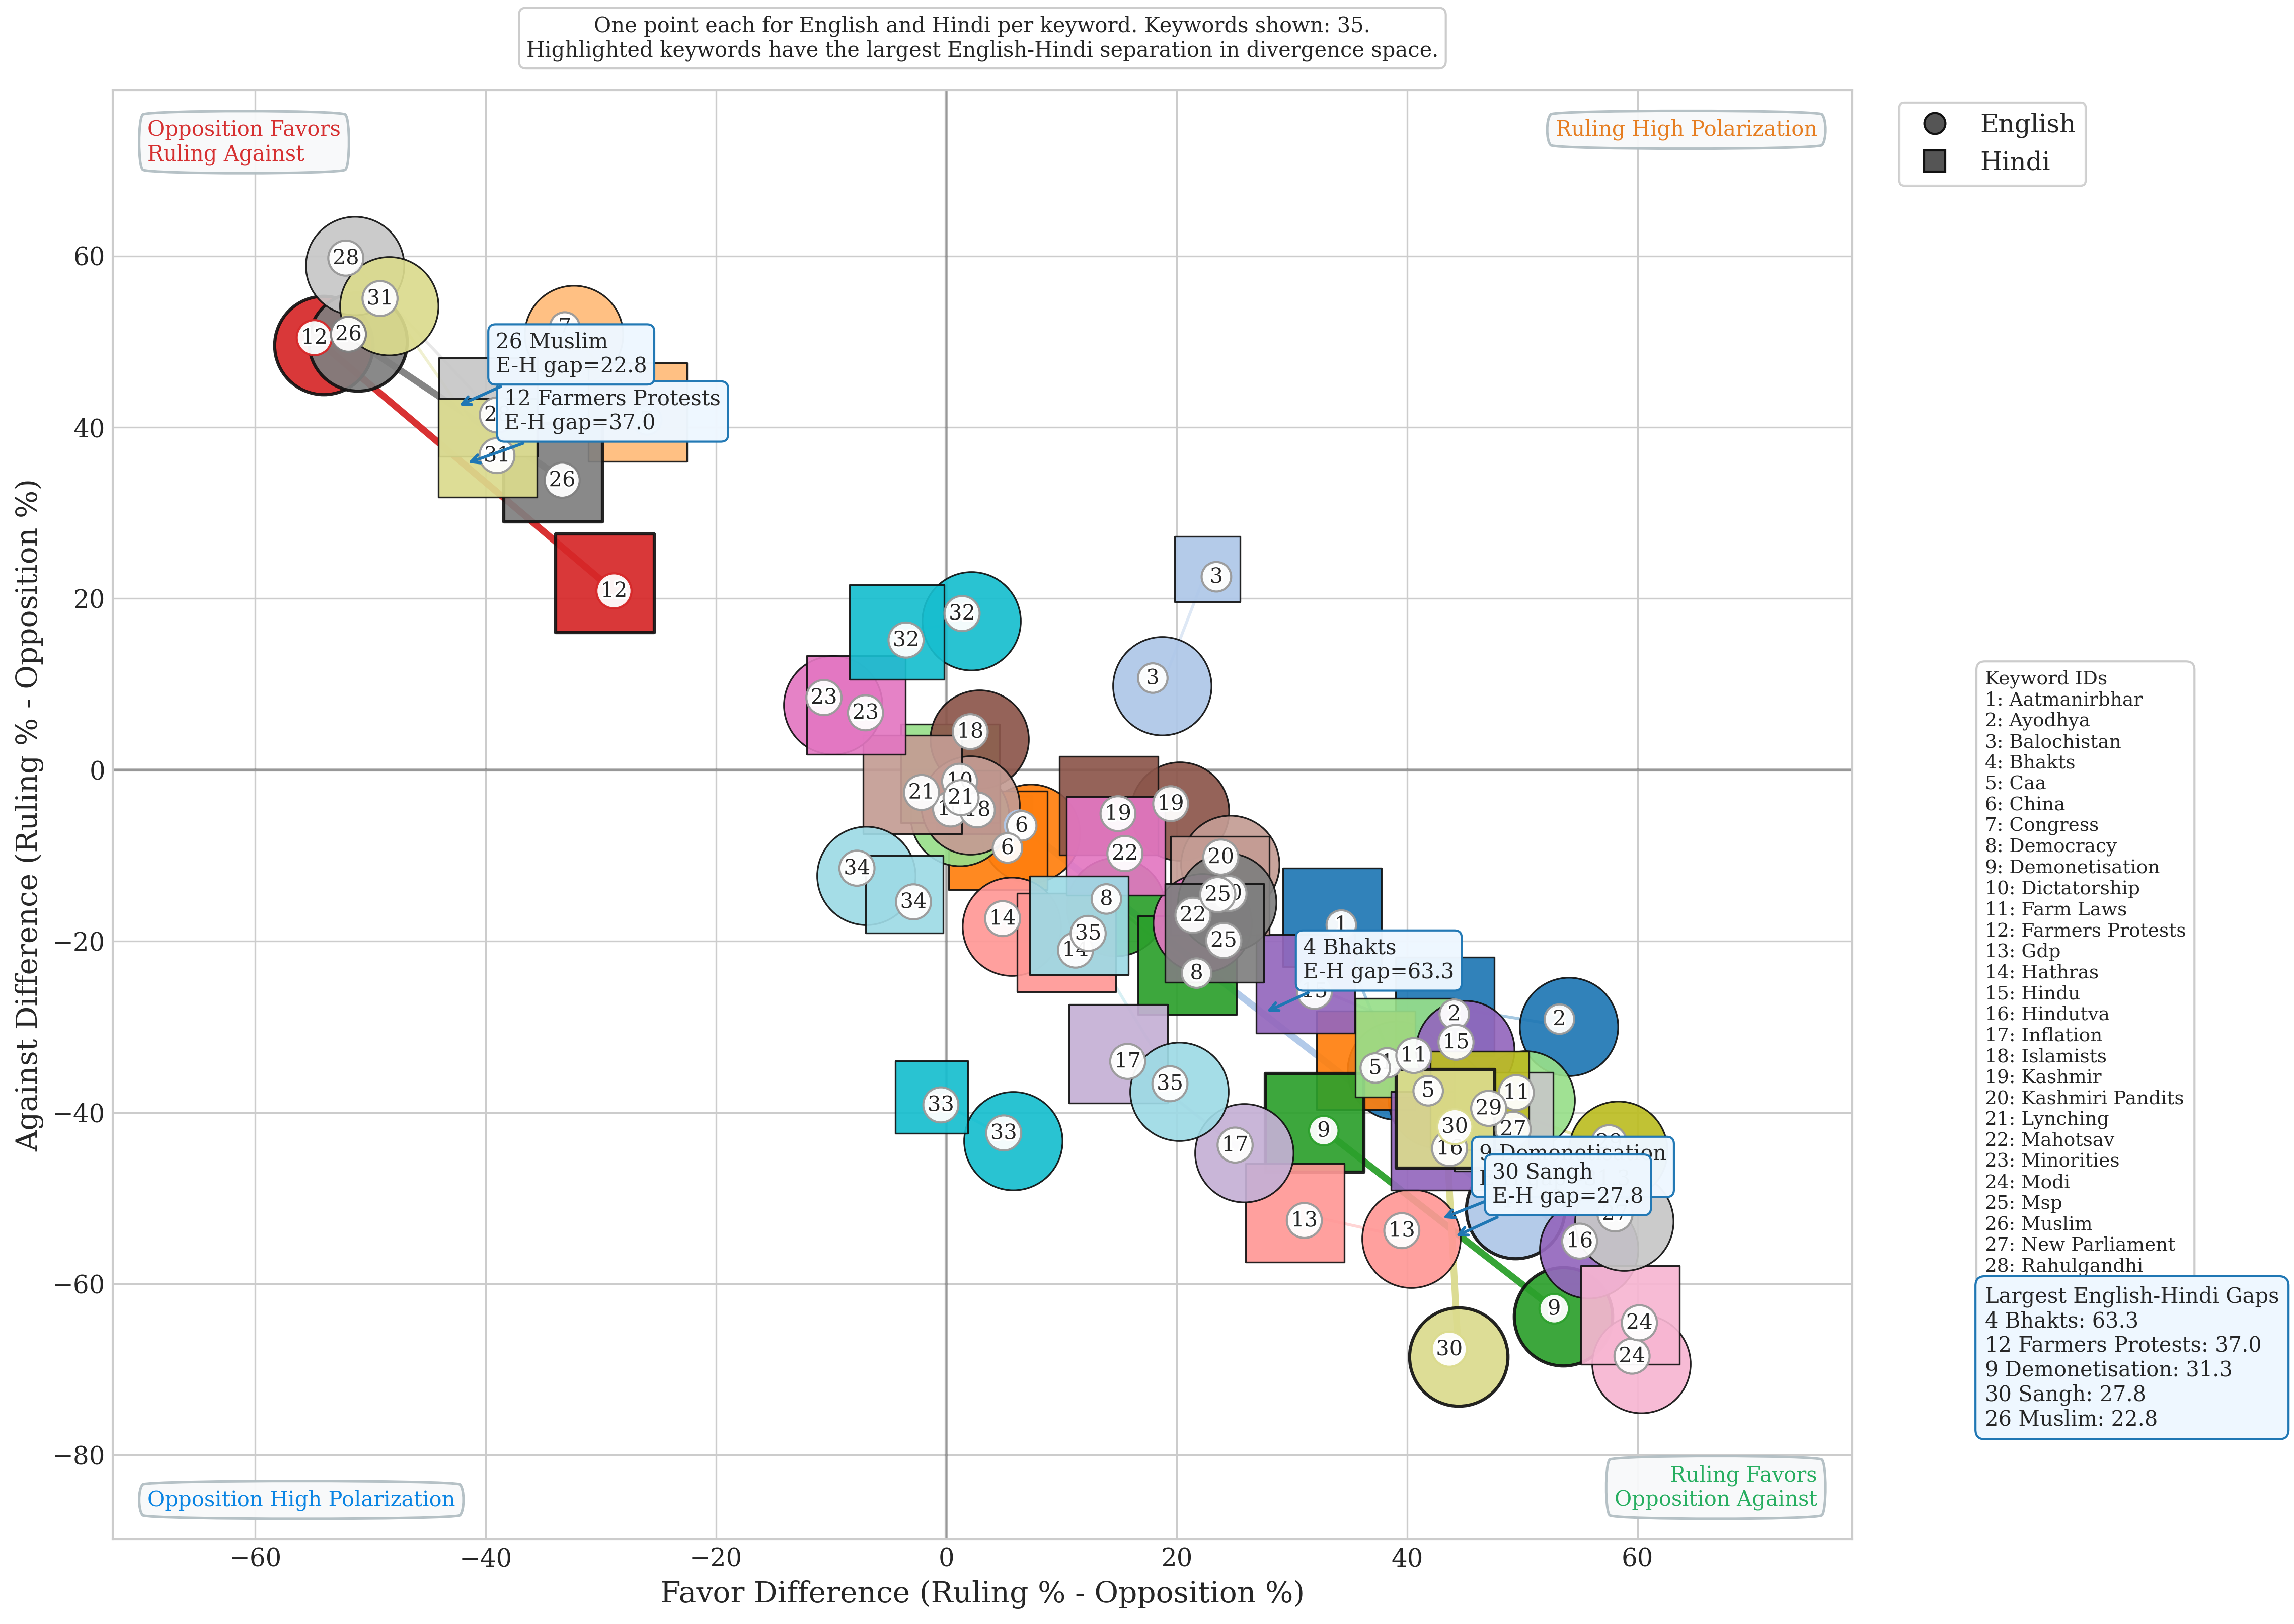

Write Python code to recreate this figure.
#!/usr/bin/env python3
"""
Language Divergence Scatter Plot (English vs Hindi)
===================================================
Compares stance divergence across English and Hindi in the final merged stance
CSV.

Each keyword contributes two points:
- English
- Hindi

For each language point:
- x = favor difference   = favor%(pro ruling) - favor%(pro opposition)
- y = against difference = against%(pro ruling) - against%(pro opposition)

The plot connects the English and Hindi points for each keyword and highlights
the keywords with the largest English-vs-Hindi separation directly on the
figure.
"""

from __future__ import annotations

import math
import warnings
from pathlib import Path

import matplotlib.patheffects as pe
import matplotlib.pyplot as plt
import numpy as np
import pandas as pd
from matplotlib.lines import Line2D

warnings.filterwarnings("ignore")


BASE_DIR = Path(__file__).parent.resolve()
CSV_PATH = BASE_DIR / "extracted_ALL_35keywords_english_hindi_only_final_with_existing_and_inferred_stance.csv"
OUTPUT_PNG = BASE_DIR / "divergence_scatter_english_hindi.png"
OUTPUT_PDF = BASE_DIR / "divergence_scatter_english_hindi.pdf"

LANGUAGES = ["english", "hindi"]
PARTIES = ["pro ruling", "pro opposition"]
MIN_UNIQUE_PER_PARTY = 2
HIGHLIGHT_TOP_N = 5

LANG_MARKERS = {"english": "o", "hindi": "s"}
LANG_LABELS = {"english": "English", "hindi": "Hindi"}
LANG_TEXT_OFFSETS = {"english": (-0.8, 0.9), "hindi": (0.8, -0.9)}

plt.style.use("seaborn-v0_8-whitegrid")
plt.rcParams.update(
    {
        "font.family": "serif",
        "font.serif": ["Times New Roman", "DejaVu Serif", "serif"],
        "font.size": 13,
        "axes.labelsize": 14,
        "axes.titlesize": 16,
        "xtick.labelsize": 12,
        "ytick.labelsize": 12,
        "legend.fontsize": 12,
    }
)


def derive_language_group(chunk: pd.DataFrame) -> pd.Series:
    language = chunk["language"].fillna("").astype(str).str.lower().str.strip()
    translation_route = chunk["translation_route"].fillna("").astype(str).str.lower().str.strip()
    lid_lang = chunk["lid_lang"].fillna("").astype(str).str.lower().str.strip()

    group = language.copy()
    hinglish_mask = (translation_route == "hinglish_roman") | (lid_lang == "hin_latn")
    group.loc[hinglish_mask] = "hinglish"
    return group


def load_data() -> pd.DataFrame:
    if not CSV_PATH.exists():
        raise FileNotFoundError(f"CSV not found: {CSV_PATH}")

    print("=" * 70)
    print("LOADING FINAL STANCE DATA (ENGLISH vs HINDI)")
    print("=" * 70)
    print(f"CSV Path: {CSV_PATH}")

    chunks = []
    for i, chunk in enumerate(pd.read_csv(CSV_PATH, chunksize=100000, low_memory=False)):
        chunk = chunk[chunk["fewshot_label"].isin(["favor", "against", "neutral"])].copy()
        chunk["stance"] = chunk["fewshot_label"].astype(str).str.lower().str.strip()
        chunk["party"] = chunk["_label_norm"].astype(str).str.lower().str.strip()
        chunk["keyword"] = chunk["keyword"].astype(str).str.lower().str.strip()
        chunk["language_group"] = derive_language_group(chunk)
        chunk = chunk[chunk["party"].isin(PARTIES)]
        chunk = chunk[chunk["language_group"].isin(LANGUAGES)]
        chunks.append(chunk)
        if (i + 1) % 5 == 0:
            print(f"  Processed {(i + 1) * 100000:,} rows...")

    df = pd.concat(chunks, ignore_index=True)

    print("\nLanguage distribution")
    for lang in LANGUAGES:
        subset = df[df["language_group"] == lang]
        print(
            f"  {LANG_LABELS[lang]}: {len(subset):,} rows | "
            f"{subset['source_row'].nunique():,} unique tweets"
        )
    print("-" * 70)
    return df


def compute_language_points(df: pd.DataFrame) -> tuple[pd.DataFrame, list[str]]:
    rows = []

    for keyword in sorted(df["keyword"].unique()):
        keyword_df = df[df["keyword"] == keyword]
        qualifies = True

        for language in LANGUAGES:
            for party in PARTIES:
                subset = keyword_df[
                    (keyword_df["language_group"] == language) & (keyword_df["party"] == party)
                ]
                if subset["source_row"].nunique() < MIN_UNIQUE_PER_PARTY:
                    qualifies = False

        if not qualifies:
            continue

        for language in LANGUAGES:
            ruling = keyword_df[
                (keyword_df["language_group"] == language) & (keyword_df["party"] == "pro ruling")
            ]
            opposition = keyword_df[
                (keyword_df["language_group"] == language) & (keyword_df["party"] == "pro opposition")
            ]

            ruling_pcts = ruling["stance"].value_counts(normalize=True) * 100
            opposition_pcts = opposition["stance"].value_counts(normalize=True) * 100

            rows.append(
                {
                    "keyword": keyword,
                    "language_group": language,
                    "favor_diff": ruling_pcts.get("favor", 0) - opposition_pcts.get("favor", 0),
                    "against_diff": ruling_pcts.get("against", 0) - opposition_pcts.get("against", 0),
                    "ruling_n": ruling["source_row"].nunique(),
                    "opposition_n": opposition["source_row"].nunique(),
                    "total_n": ruling["source_row"].nunique() + opposition["source_row"].nunique(),
                }
            )

    points = pd.DataFrame(rows)
    qualifying_keywords = sorted(points["keyword"].unique()) if not points.empty else []
    return points, qualifying_keywords


def compute_keyword_spread(points: pd.DataFrame) -> pd.DataFrame:
    rows = []
    for keyword, group in points.groupby("keyword"):
        english = group[group["language_group"] == "english"].iloc[0]
        hindi = group[group["language_group"] == "hindi"].iloc[0]
        dist = math.dist(
            (english["favor_diff"], english["against_diff"]),
            (hindi["favor_diff"], hindi["against_diff"]),
        )
        rows.append(
            {
                "keyword": keyword,
                "distance": dist,
                "centroid_x": group["favor_diff"].mean(),
                "centroid_y": group["against_diff"].mean(),
            }
        )
    return pd.DataFrame(rows).sort_values("distance", ascending=False)


def plot_language_divergence(points: pd.DataFrame, spread_df: pd.DataFrame) -> None:
    if points.empty:
        raise ValueError("No keywords qualify for the English-Hindi comparison.")

    fig, ax = plt.subplots(figsize=(16, 12))

    keyword_list = sorted(points["keyword"].unique())
    cmap = plt.cm.get_cmap("tab20", len(keyword_list))
    keyword_colors = {keyword: cmap(i) for i, keyword in enumerate(keyword_list)}
    keyword_numbers = {keyword: idx + 1 for idx, keyword in enumerate(keyword_list)}
    highlight_keywords = set(spread_df.head(HIGHLIGHT_TOP_N)["keyword"])

    x_vals = points["favor_diff"].to_numpy()
    y_vals = points["against_diff"].to_numpy()
    x_pad = max(8.0, (x_vals.max() - x_vals.min()) * 0.16 if len(x_vals) else 8.0)
    y_pad = max(8.0, (y_vals.max() - y_vals.min()) * 0.16 if len(y_vals) else 8.0)

    ax.axhline(0, color="black", linestyle="-", alpha=0.25, zorder=1)
    ax.axvline(0, color="black", linestyle="-", alpha=0.25, zorder=1)
    ax.set_xlim(x_vals.min() - x_pad, x_vals.max() + x_pad)
    ax.set_ylim(y_vals.min() - y_pad, y_vals.max() + y_pad)

    for keyword, group in points.groupby("keyword"):
        color = keyword_colors[keyword]
        group = group.set_index("language_group").loc[LANGUAGES].reset_index()
        is_highlight = keyword in highlight_keywords

        ax.plot(
            group["favor_diff"].to_numpy(),
            group["against_diff"].to_numpy(),
            color=color,
            linewidth=3.2 if is_highlight else 1.4,
            alpha=0.95 if is_highlight else 0.4,
            zorder=2,
        )

        for _, row in group.iterrows():
            lang = row["language_group"]
            size = np.clip(np.sqrt(row["total_n"]) * 125, 130, 2200)
            ax.scatter(
                row["favor_diff"],
                row["against_diff"],
                s=size,
                marker=LANG_MARKERS[lang],
                color=color,
                edgecolors="#111111",
                linewidth=1.5 if is_highlight else 0.8,
                alpha=0.92,
                zorder=3,
            )

            dx, dy = LANG_TEXT_OFFSETS[lang]
            txt = ax.text(
                row["favor_diff"] + dx,
                row["against_diff"] + dy,
                str(keyword_numbers[keyword]),
                fontsize=10,
                ha="center",
                va="center",
                zorder=4,
                bbox=dict(
                    facecolor="white",
                    edgecolor=color if is_highlight else "#999999",
                    boxstyle="circle,pad=0.20",
                    alpha=0.95,
                ),
            )
            txt.set_path_effects([pe.withStroke(linewidth=2, foreground="white")])

    q_box = dict(boxstyle="round4,pad=0.45", fc="#f8f9fa", ec="#b2bec3", lw=1.2, alpha=0.95)
    ax.text(
        0.02,
        0.98,
        "Opposition Favors\nRuling Against",
        transform=ax.transAxes,
        ha="left",
        va="top",
        fontsize=10,
        color="#d63031",
        bbox=q_box,
    )
    ax.text(
        0.98,
        0.98,
        "Ruling High Polarization",
        transform=ax.transAxes,
        ha="right",
        va="top",
        fontsize=10,
        color="#e67e22",
        bbox=q_box,
    )
    ax.text(
        0.02,
        0.02,
        "Opposition High Polarization",
        transform=ax.transAxes,
        ha="left",
        va="bottom",
        fontsize=10,
        color="#0984e3",
        bbox=q_box,
    )
    ax.text(
        0.98,
        0.02,
        "Ruling Favors\nOpposition Against",
        transform=ax.transAxes,
        ha="right",
        va="bottom",
        fontsize=10,
        color="#27ae60",
        bbox=q_box,
    )

    for _, row in spread_df.head(HIGHLIGHT_TOP_N).iterrows():
        ax.annotate(
            f"{keyword_numbers[row['keyword']]} {row['keyword'].title()}\nE-H gap={row['distance']:.1f}",
            xy=(row["centroid_x"], row["centroid_y"]),
            xytext=(row["centroid_x"] + 3.5, row["centroid_y"] + 3.5),
            fontsize=10,
            ha="left",
            va="bottom",
            bbox=dict(facecolor="#eef7ff", edgecolor="#1f77b4", boxstyle="round,pad=0.35", alpha=0.98),
            arrowprops=dict(arrowstyle="->", color="#1f77b4", lw=1.4),
            zorder=5,
        )

    note = (
        f"One point each for English and Hindi per keyword. "
        f"Keywords shown: {len(keyword_list)}.\n"
        f"Highlighted keywords have the largest English-Hindi separation in divergence space."
    )
    ax.text(
        0.5,
        1.02,
        note,
        transform=ax.transAxes,
        ha="center",
        va="bottom",
        fontsize=10,
        bbox=dict(facecolor="white", edgecolor="#cccccc", boxstyle="round,pad=0.35"),
    )

    ax.set_xlabel("Favor Difference (Ruling % - Opposition %)")
    ax.set_ylabel("Against Difference (Ruling % - Opposition %)")

    language_handles = [
        Line2D(
            [0],
            [0],
            marker=LANG_MARKERS[lang],
            color="white",
            label=LANG_LABELS[lang],
            markerfacecolor="#555555",
            markeredgecolor="#111111",
            markersize=10,
            linewidth=0,
        )
        for lang in LANGUAGES
    ]
    lang_legend = ax.legend(handles=language_handles, loc="upper left", bbox_to_anchor=(1.02, 1.0), frameon=True)
    ax.add_artist(lang_legend)

    legend_keywords = "\n".join(f"{keyword_numbers[k]}: {k.title()}" for k in keyword_list)
    fig.text(
        0.855,
        0.58,
        "Keyword IDs\n" + legend_keywords,
        ha="left",
        va="top",
        fontsize=9,
        bbox=dict(facecolor="white", edgecolor="#cccccc", boxstyle="round,pad=0.45"),
        family="serif",
    )

    spread_lines = [
        f"{keyword_numbers[row.keyword]} {row.keyword.title()}: {row.distance:.1f}"
        for _, row in spread_df.head(HIGHLIGHT_TOP_N).iterrows()
    ]
    fig.text(
        0.855,
        0.24,
        "Largest English-Hindi Gaps\n" + "\n".join(spread_lines),
        ha="left",
        va="top",
        fontsize=10,
        bbox=dict(facecolor="#eef7ff", edgecolor="#1f77b4", boxstyle="round,pad=0.45"),
        family="serif",
    )

    plt.subplots_adjust(left=0.08, right=0.80, top=0.90, bottom=0.10)
    plt.savefig(OUTPUT_PNG, dpi=300, bbox_inches="tight")
    plt.savefig(OUTPUT_PDF, dpi=300, bbox_inches="tight", format="pdf")
    plt.close()

    print("\nTop highlighted differences:")
    for _, row in spread_df.head(HIGHLIGHT_TOP_N).iterrows():
        print(f"  {row['keyword'].title()}: E-H gap={row['distance']:.2f}")
    print(f"\nPlot saved to: {OUTPUT_PNG}")
    print(f"Plot saved to: {OUTPUT_PDF}")


def main() -> None:
    print("=" * 70)
    print("LANGUAGE DIVERGENCE SCATTER (ENGLISH vs HINDI)")
    print("=" * 70)

    df = load_data()
    points, qualifying_keywords = compute_language_points(df)
    if not qualifying_keywords:
        raise SystemExit("No keywords qualify for the English-Hindi comparison.")

    print(
        f"Qualifying keywords with >= {MIN_UNIQUE_PER_PARTY} unique tweets "
        f"per party-language cell: {len(qualifying_keywords)}"
    )
    spread_df = compute_keyword_spread(points)
    plot_language_divergence(points, spread_df)

    print("=" * 70)
    print("COMPLETE!")
    print("=" * 70)


if __name__ == "__main__":
    main()
